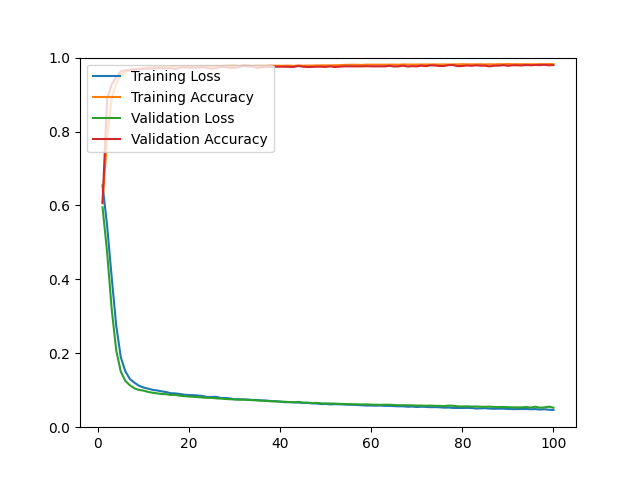

The data file committed next to this chart (first rows):
epoch, loss, acc, val_loss, val_acc
1, 0.6543, 0.6093, 0.5949, 0.6060
2, 0.5460, 0.7820, 0.4741, 0.8893
3, 0.4065, 0.8920, 0.3207, 0.9267
4, 0.2751, 0.9276, 0.2081, 0.9470
5, 0.1898, 0.9530, 0.1506, 0.9626
6, 0.1514, 0.9609, 0.1252, 0.9655
7, 0.1303, 0.9656, 0.1135, 0.9669
8, 0.1204, 0.9679, 0.1051, 0.9688
9, 0.1122, 0.9704, 0.1007, 0.9688
10, 0.1074, 0.9709, 0.0991, 0.9697
11, 0.1043, 0.9735, 0.0954, 0.9697
12, 0.1010, 0.9736, 0.0932, 0.9707
13, 0.0994, 0.9735, 0.0915, 0.9711
14, 0.0970, 0.9743, 0.0899, 0.9716
15, 0.0950, 0.9745, 0.0892, 0.9707
16, 0.0919, 0.9761, 0.0872, 0.9716
17, 0.0914, 0.9762, 0.0875, 0.9683
18, 0.0898, 0.9750, 0.0852, 0.9730
19, 0.0878, 0.9764, 0.0840, 0.9735
20, 0.0871, 0.9764, 0.0830, 0.9726
21, 0.0866, 0.9766, 0.0822, 0.9726
22, 0.0857, 0.9766, 0.0813, 0.9726
23, 0.0843, 0.9766, 0.0802, 0.9740
24, 0.0816, 0.9770, 0.0795, 0.9721
25, 0.0818, 0.9763, 0.0794, 0.9697
26, 0.0821, 0.9773, 0.0780, 0.9716
27, 0.0790, 0.9770, 0.0773, 0.9749
28, 0.0791, 0.9774, 0.0763, 0.9740
29, 0.0778, 0.9777, 0.0757, 0.9721
30, 0.0756, 0.9778, 0.0751, 0.9721
31, 0.0756, 0.9770, 0.0744, 0.9745
32, 0.0752, 0.9780, 0.0746, 0.9773
33, 0.0748, 0.9777, 0.0737, 0.9759
34, 0.0737, 0.9772, 0.0731, 0.9759
35, 0.0733, 0.9777, 0.0725, 0.9716
36, 0.0724, 0.9776, 0.0716, 0.9740
37, 0.0722, 0.9776, 0.0709, 0.9745
38, 0.0705, 0.9784, 0.0704, 0.9749
39, 0.0704, 0.9781, 0.0697, 0.9754
40, 0.0694, 0.9779, 0.0692, 0.9754
41, 0.0676, 0.9781, 0.0688, 0.9754
42, 0.0678, 0.9782, 0.0680, 0.9749
43, 0.0671, 0.9777, 0.0676, 0.9749
44, 0.0667, 0.9788, 0.0685, 0.9773
45, 0.0658, 0.9780, 0.0664, 0.9754
46, 0.0658, 0.9785, 0.0663, 0.9745
47, 0.0643, 0.9783, 0.0654, 0.9749
48, 0.0641, 0.9790, 0.0658, 0.9754
49, 0.0625, 0.9789, 0.0645, 0.9754
50, 0.0628, 0.9790, 0.0643, 0.9749
51, 0.0617, 0.9790, 0.0642, 0.9763
52, 0.0623, 0.9794, 0.0638, 0.9745
53, 0.0619, 0.9795, 0.0632, 0.9754
54, 0.0613, 0.9802, 0.0628, 0.9763
55, 0.0608, 0.9804, 0.0624, 0.9763
56, 0.0606, 0.9806, 0.0622, 0.9763
57, 0.0600, 0.9805, 0.0619, 0.9763
58, 0.0592, 0.9802, 0.0615, 0.9763
59, 0.0586, 0.9809, 0.0617, 0.9768
60, 0.0586, 0.9808, 0.0611, 0.9763
... 40 more rows
